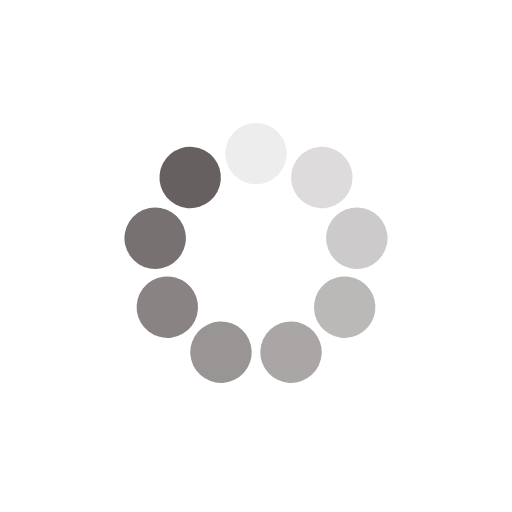
t = 0.00 s
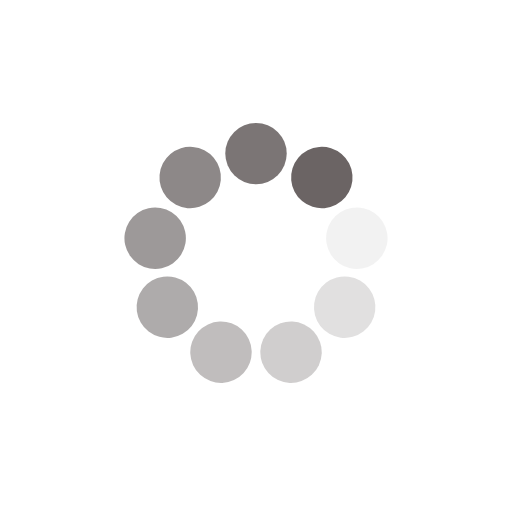
t = 0.52 s
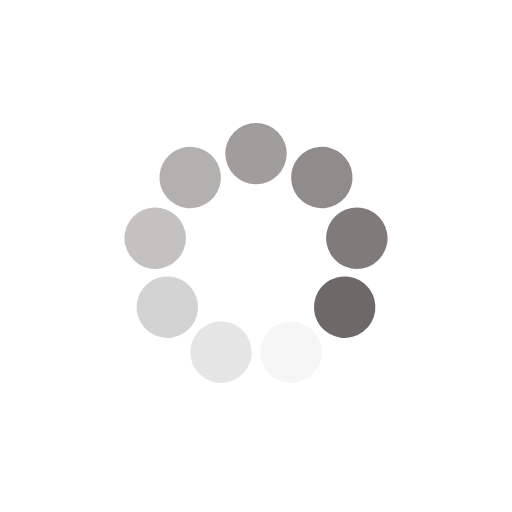
t = 1.04 s
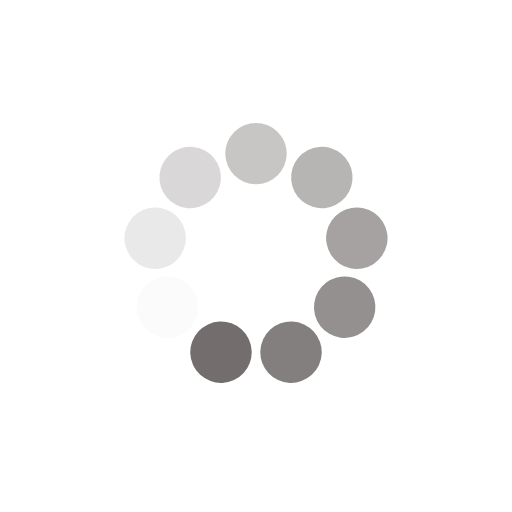
t = 1.56 s

The animated SVG that drew these frames (rendered in a browser with its animation timeline set to each time). Animation: 9 SMIL elements (animate=9); one cycle of 2.08 s, repeats indefinitely.

<svg xmlns="http://www.w3.org/2000/svg" viewBox="0 0 100 100" preserveAspectRatio="xMidYMid" width="200" height="200" style="shape-rendering: auto; display: block; background: transparent;" xmlns:xlink="http://www.w3.org/1999/xlink"><g><g transform="rotate(0 50 50)">
  <rect fill="#676060" height="12" width="12" ry="6" rx="6" y="24" x="44">
    <animate repeatCount="indefinite" begin="-1.8518518518518516s" dur="2.083333333333333s" keyTimes="0;1" values="1;0" attributeName="opacity"></animate>
  </rect>
</g><g transform="rotate(40 50 50)">
  <rect fill="#676060" height="12" width="12" ry="6" rx="6" y="24" x="44">
    <animate repeatCount="indefinite" begin="-1.6203703703703702s" dur="2.083333333333333s" keyTimes="0;1" values="1;0" attributeName="opacity"></animate>
  </rect>
</g><g transform="rotate(80 50 50)">
  <rect fill="#676060" height="12" width="12" ry="6" rx="6" y="24" x="44">
    <animate repeatCount="indefinite" begin="-1.3888888888888888s" dur="2.083333333333333s" keyTimes="0;1" values="1;0" attributeName="opacity"></animate>
  </rect>
</g><g transform="rotate(120 50 50)">
  <rect fill="#676060" height="12" width="12" ry="6" rx="6" y="24" x="44">
    <animate repeatCount="indefinite" begin="-1.1574074074074074s" dur="2.083333333333333s" keyTimes="0;1" values="1;0" attributeName="opacity"></animate>
  </rect>
</g><g transform="rotate(160 50 50)">
  <rect fill="#676060" height="12" width="12" ry="6" rx="6" y="24" x="44">
    <animate repeatCount="indefinite" begin="-0.9259259259259258s" dur="2.083333333333333s" keyTimes="0;1" values="1;0" attributeName="opacity"></animate>
  </rect>
</g><g transform="rotate(200 50 50)">
  <rect fill="#676060" height="12" width="12" ry="6" rx="6" y="24" x="44">
    <animate repeatCount="indefinite" begin="-0.6944444444444444s" dur="2.083333333333333s" keyTimes="0;1" values="1;0" attributeName="opacity"></animate>
  </rect>
</g><g transform="rotate(240 50 50)">
  <rect fill="#676060" height="12" width="12" ry="6" rx="6" y="24" x="44">
    <animate repeatCount="indefinite" begin="-0.4629629629629629s" dur="2.083333333333333s" keyTimes="0;1" values="1;0" attributeName="opacity"></animate>
  </rect>
</g><g transform="rotate(280 50 50)">
  <rect fill="#676060" height="12" width="12" ry="6" rx="6" y="24" x="44">
    <animate repeatCount="indefinite" begin="-0.23148148148148145s" dur="2.083333333333333s" keyTimes="0;1" values="1;0" attributeName="opacity"></animate>
  </rect>
</g><g transform="rotate(320 50 50)">
  <rect fill="#676060" height="12" width="12" ry="6" rx="6" y="24" x="44">
    <animate repeatCount="indefinite" begin="0s" dur="2.083333333333333s" keyTimes="0;1" values="1;0" attributeName="opacity"></animate>
  </rect>
</g><g></g></g><!-- [ldio] generated by https://loading.io --></svg>
